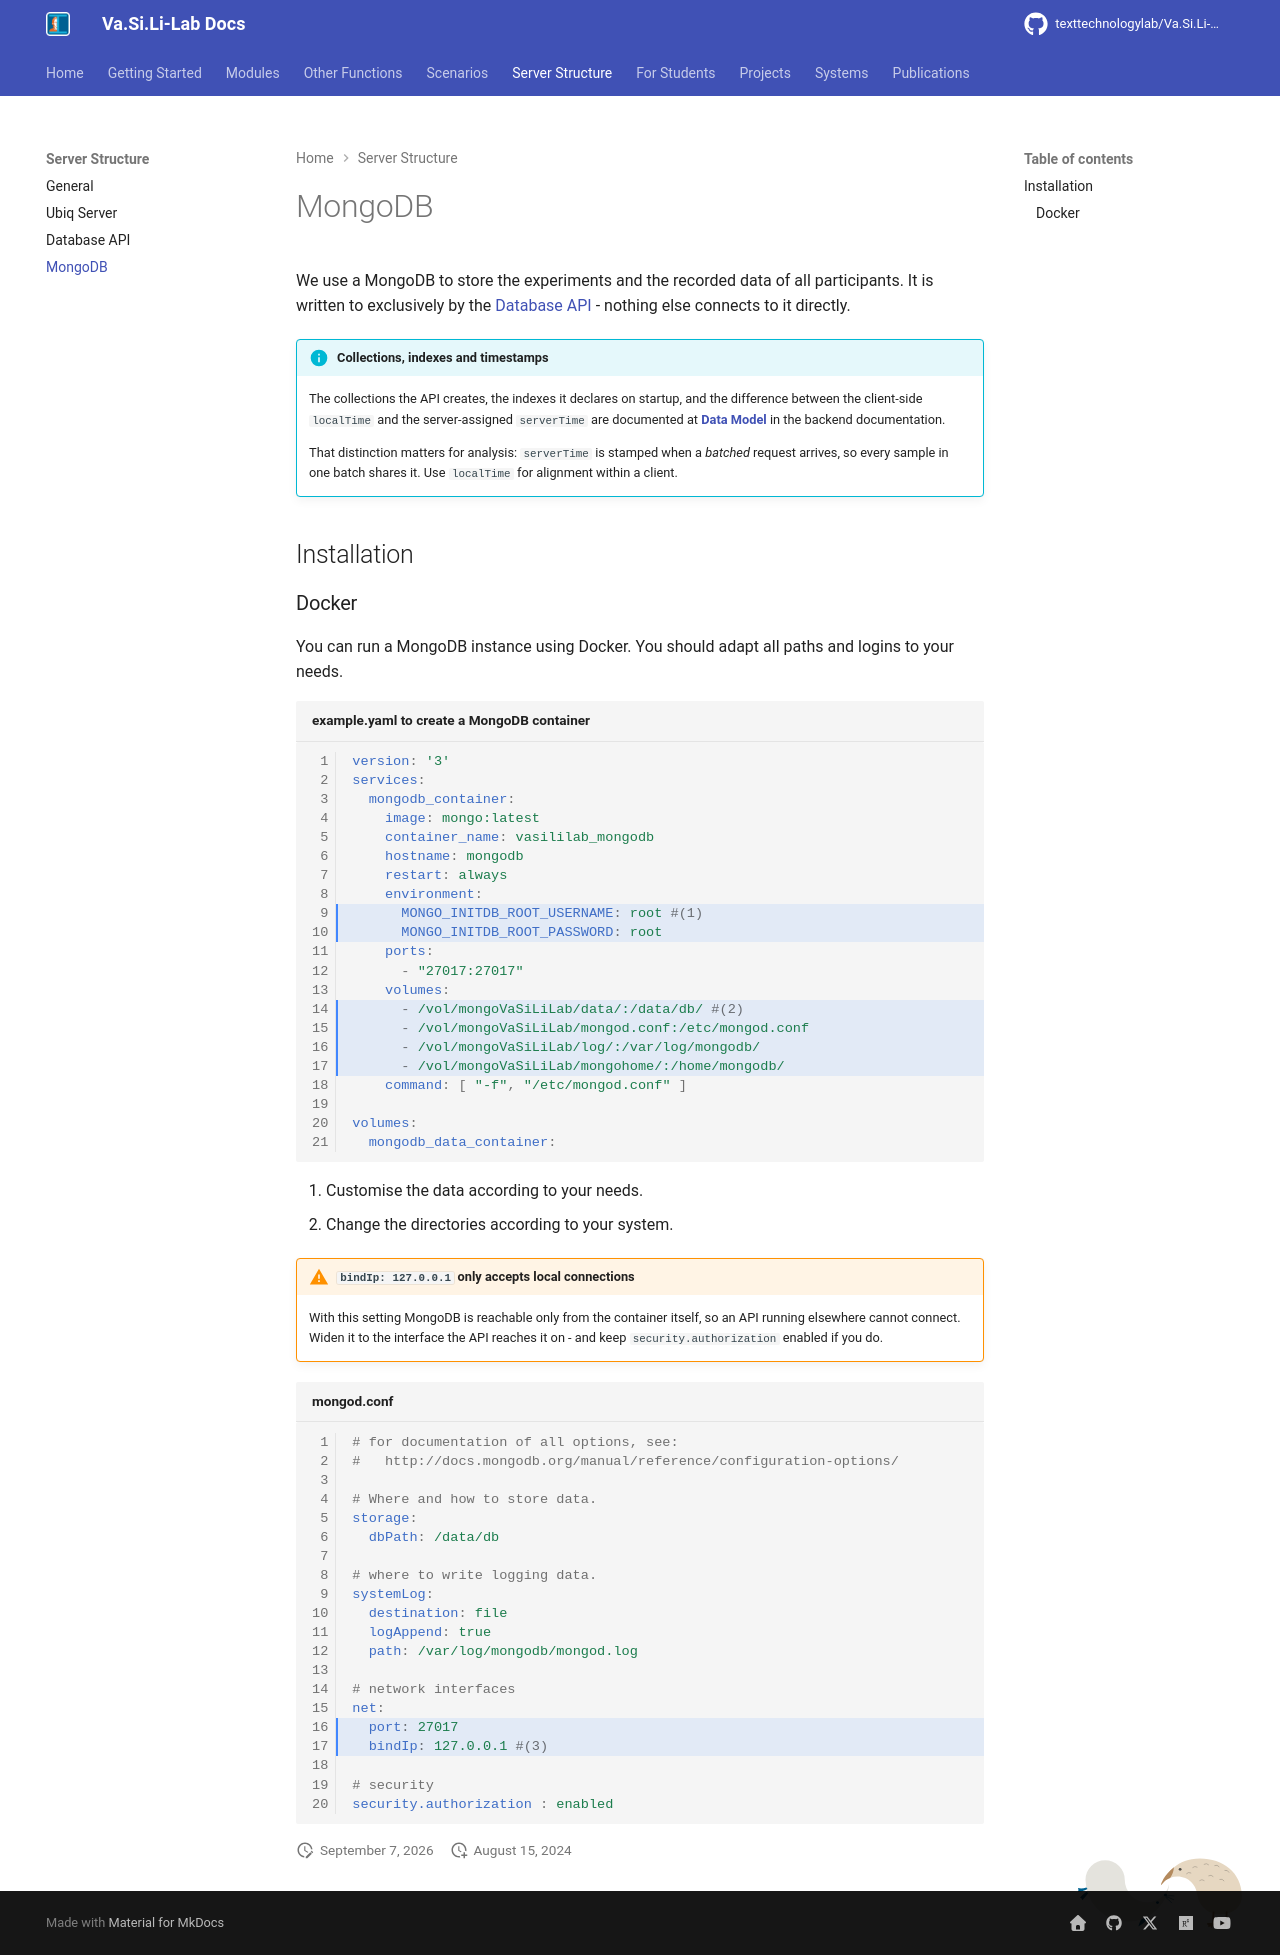

repository: texttechnologylab/Va.Si.Li-Lab · page: server/mongodb/index.html · generator: mkdocs

# MongoDB
We use a MongoDB to store the experiments and the recorded data of all participants.
It is written to exclusively by the [Database API](python_data_logger.md) - nothing
else connects to it directly.

!!! info "Collections, indexes and timestamps"
    The collections the API creates, the indexes it declares on startup, and the
    difference between the client-side `localTime` and the server-assigned
    `serverTime` are documented at
    **[Data Model](https://texttechnologylab.github.io/Va.Si.Li-Lab-backend/data_model/)**
    in the backend documentation.

    That distinction matters for analysis: `serverTime` is stamped when a
    *batched* request arrives, so every sample in one batch shares it. Use
    `localTime` for alignment within a client.

## Installation

### Docker
You can run a MongoDB instance using Docker. You should adapt all paths and logins to your needs.

```yaml title="example.yaml to create a MongoDB container" linenums="1" hl_lines="9-10 14-17"
version: '3'
services:
  mongodb_container:
    image: mongo:latest
    container_name: vasililab_mongodb
    hostname: mongodb
    restart: always
    environment:
      MONGO_INITDB_ROOT_USERNAME: root #(1)
      MONGO_INITDB_ROOT_PASSWORD: root
    ports:
      - "27017:27017"
    volumes:
      - /vol/mongoVaSiLiLab/data/:/data/db/ #(2)
      - /vol/mongoVaSiLiLab/mongod.conf:/etc/mongod.conf
      - /vol/mongoVaSiLiLab/log/:/var/log/mongodb/
      - /vol/mongoVaSiLiLab/mongohome/:/home/mongodb/
    command: [ "-f", "/etc/mongod.conf" ]

volumes:
  mongodb_data_container:
```
    
1.  Customise the data according to your needs.
2.  Change the directories according to your system.

!!! warning "`bindIp: 127.0.0.1` only accepts local connections"
    With this setting MongoDB is reachable only from the container itself, so an
    API running elsewhere cannot connect. Widen it to the interface the API
    reaches it on - and keep `security.authorization` enabled if you do.


```yaml title="mongod.conf" linenums="1" hl_lines="16-17"
# for documentation of all options, see:
#   http://docs.mongodb.org/manual/reference/configuration-options/

# Where and how to store data.
storage:
  dbPath: /data/db

# where to write logging data.
systemLog:
  destination: file
  logAppend: true
  path: /var/log/mongodb/mongod.log

# network interfaces
net:
  port: 27017
  bindIp: 127.0.0.1 #(3)

# security
security.authorization : enabled
```
